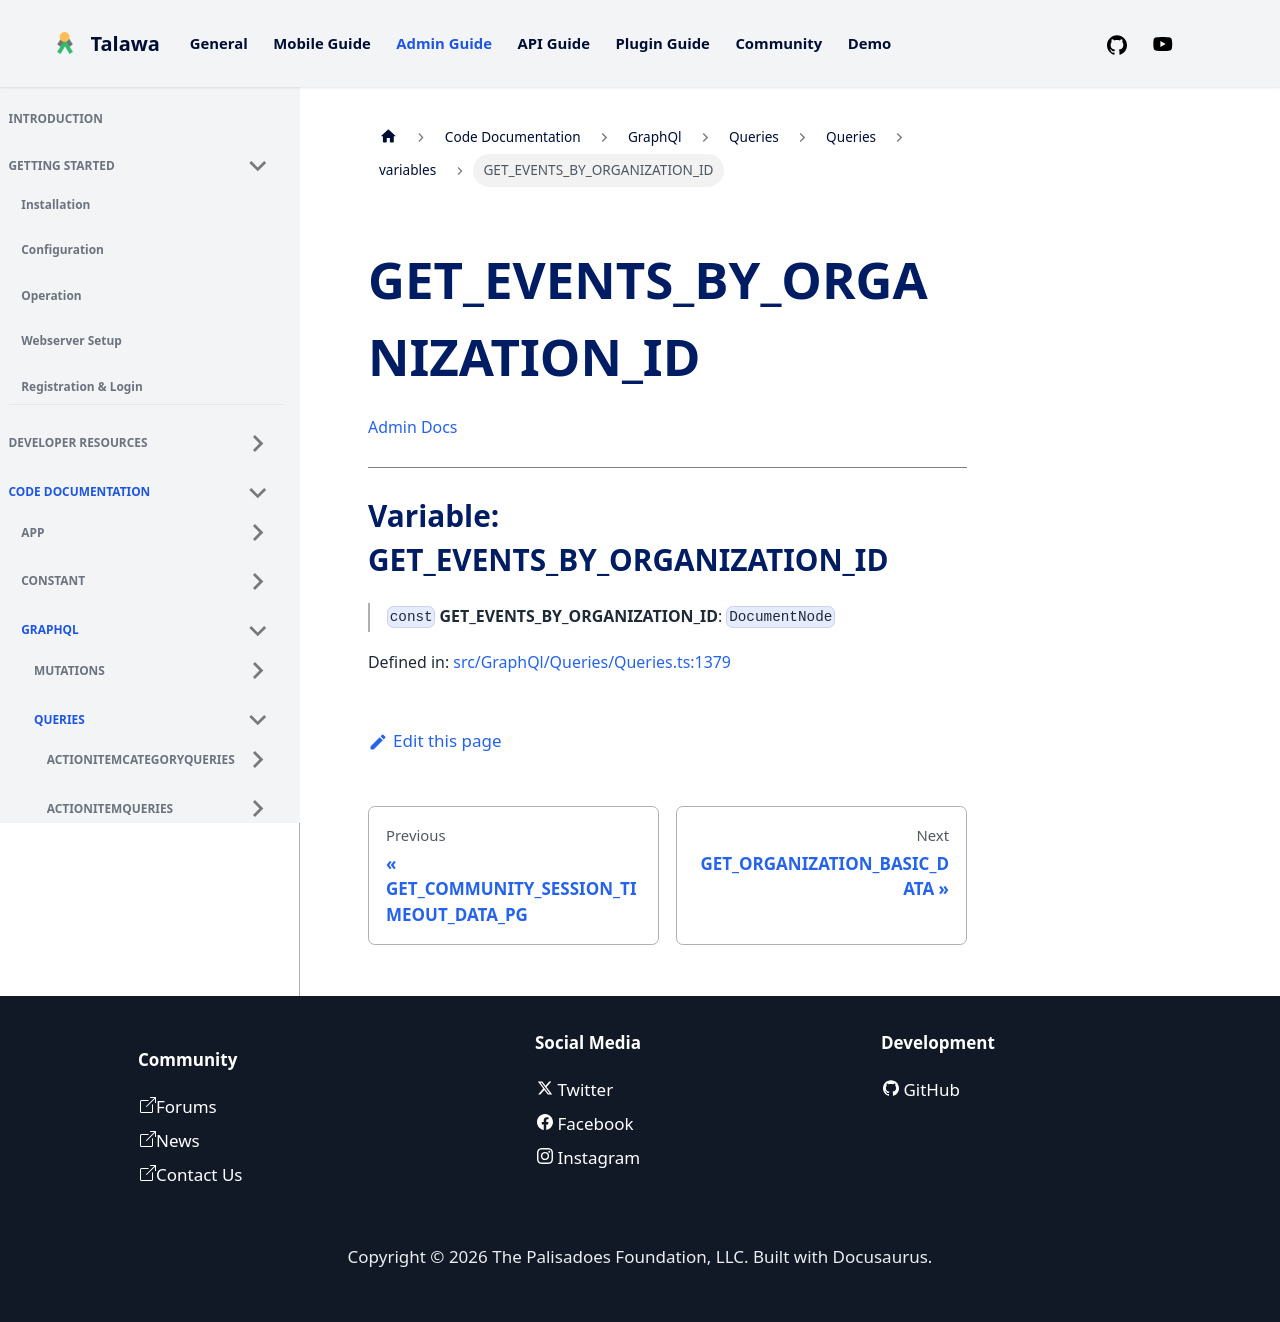

repository: PalisadoesFoundation/talawa-admin · page: docs/auto-docs/GraphQl/Queries/Queries/variables/GET_EVENTS_BY_ORGANIZATION_ID/index.html · generator: docusaurus

[Admin Docs](/)

***

# Variable: GET\_EVENTS\_BY\_ORGANIZATION\_ID

> `const` **GET\_EVENTS\_BY\_ORGANIZATION\_ID**: `DocumentNode`

Defined in: [src/GraphQl/Queries/Queries.ts:1296](https://github.com/PalisadoesFoundation/talawa-admin/blob/main/src/GraphQl/Queries/Queries.ts#L1296)
